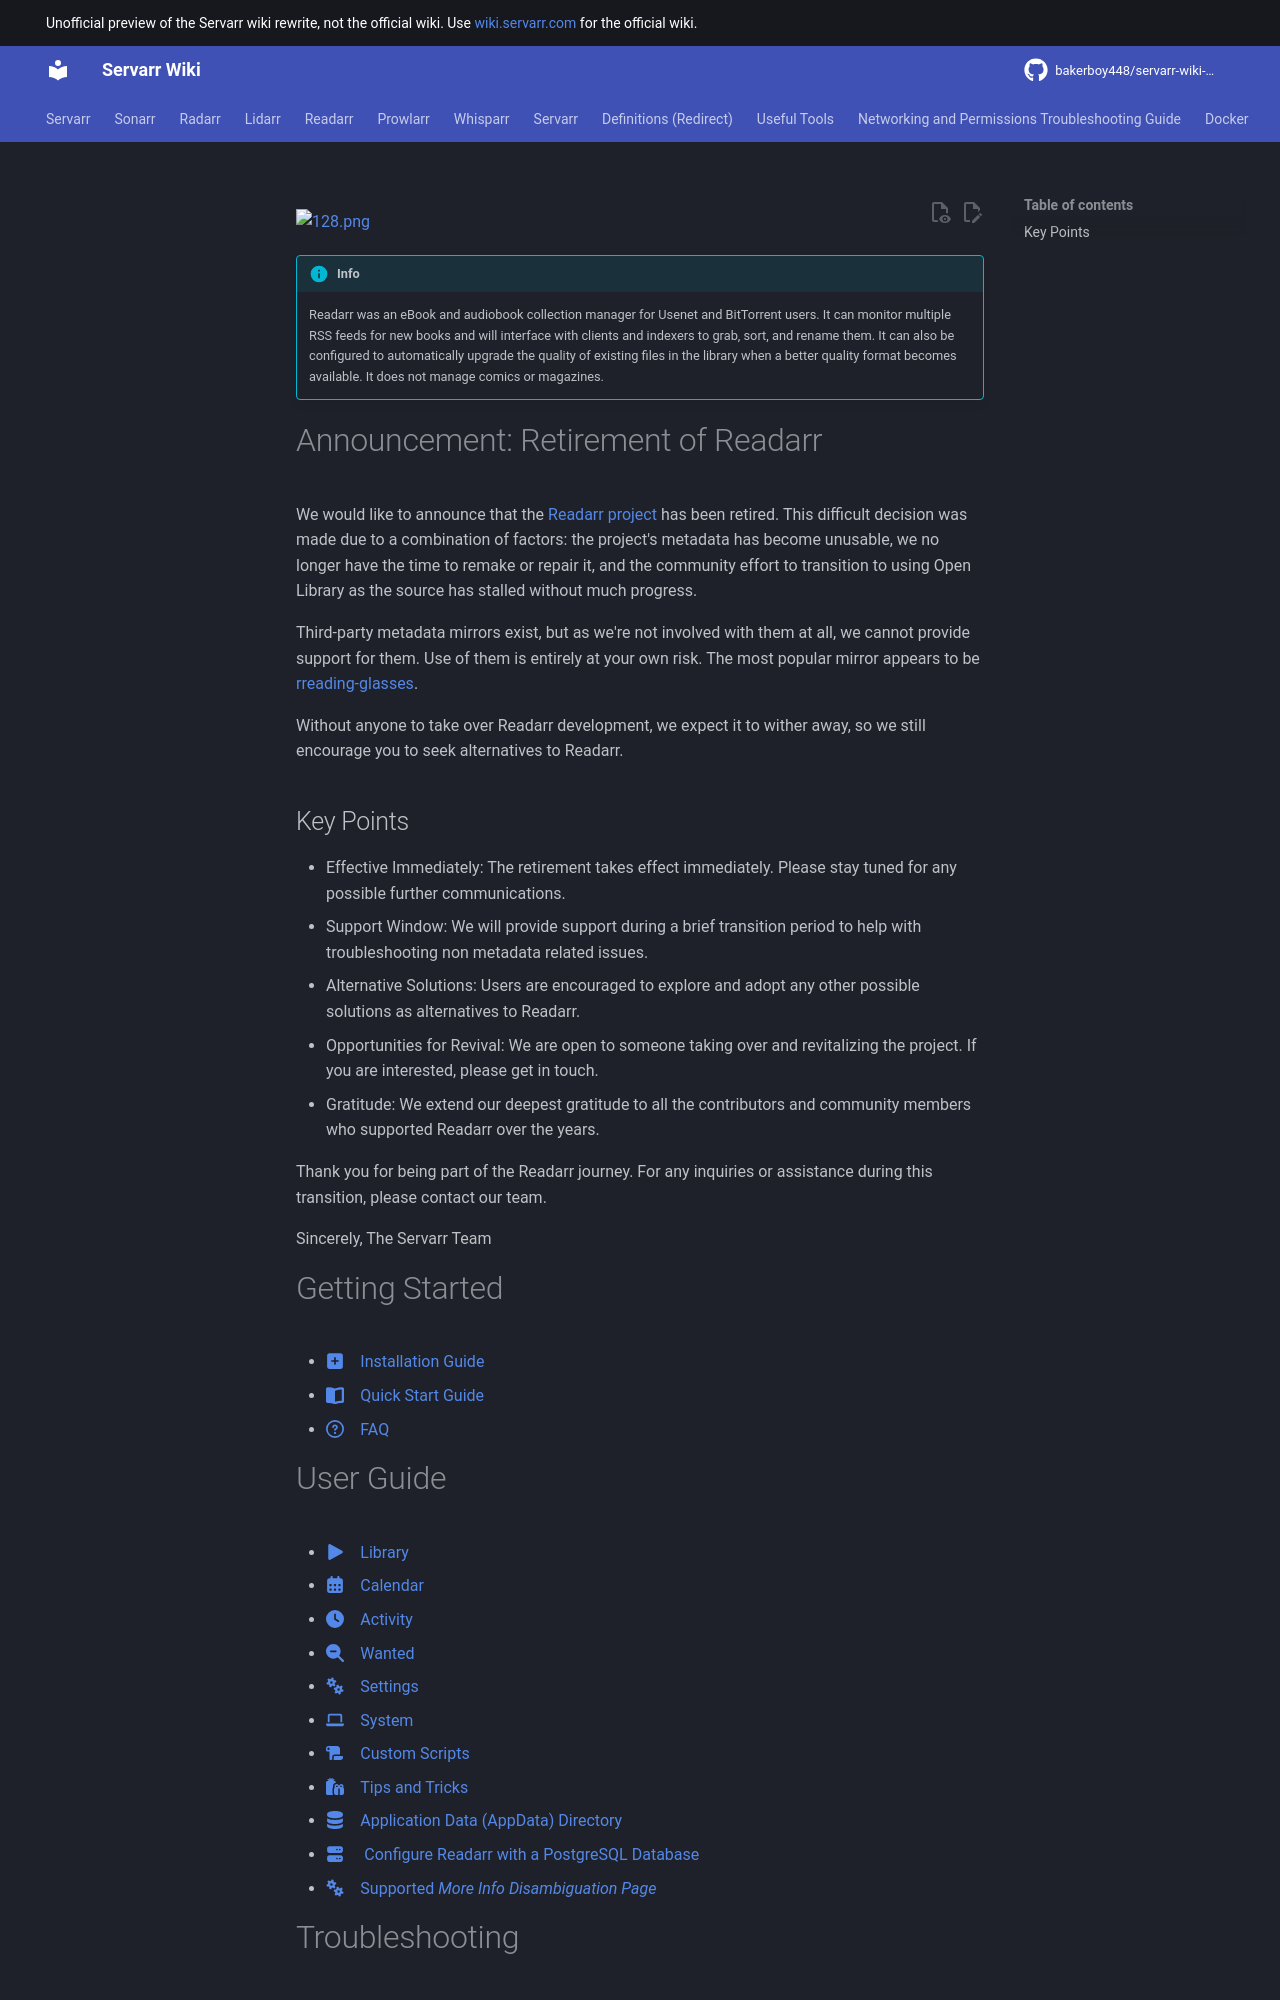

repository: bakerboy448/servarr-wiki-mkdocs · page: readarr/index.html · generator: mkdocs

---
title: Readarr (Retired)
description: Ebook and audiobook collection manager - retired application no longer in active development
tags:
  - readarr
---
![128.png](/assets/readarr/logos/128.png)

!!! info
    Readarr was an eBook and audiobook collection manager for Usenet and BitTorrent users. It can monitor multiple RSS feeds for new books and will interface with clients and indexers to grab, sort, and rename them. It can also be configured to automatically upgrade the quality of existing files in the library when a better quality format becomes available. It does not manage comics or magazines.

# Announcement: Retirement of Readarr

We would like to announce that the [Readarr project](https://github.com/Readarr/Readarr) has been retired. This difficult decision was made due to a combination of factors: the project's metadata has become unusable, we no longer have the time to remake or repair it, and the community effort to transition to using Open Library as the source has stalled without much progress.

Third-party metadata mirrors exist, but as we're not involved with them at all, we cannot provide support for them. Use of them is entirely at your own risk. The most popular mirror appears to be [rreading-glasses](https://github.com/blampe/rreading-glasses).

Without anyone to take over Readarr development, we expect it to wither away, so we still encourage you to seek alternatives to Readarr.

## Key Points

- Effective Immediately: The retirement takes effect immediately. Please stay tuned for any possible further communications.
- Support Window: We will provide support during a brief transition period to help with troubleshooting non metadata related issues.
- Alternative Solutions: Users are encouraged to explore and adopt any other possible solutions as alternatives to Readarr.
- Opportunities for Revival: We are open to someone taking over and revitalizing the project. If you are interested, please get in touch.
- Gratitude: We extend our deepest gratitude to all the contributors and community members who supported Readarr over the years.

Thank you for being part of the Readarr journey. For any inquiries or assistance during this transition, please contact our team.

Sincerely,
The Servarr Team

# Getting Started

- [:fontawesome-solid-plus-square:&emsp;Installation Guide](/readarr/installation)
- [:fontawesome-solid-book-open:&emsp;Quick Start Guide](/readarr/quick-start-guide)
- [:fontawesome-regular-question-circle:&emsp;FAQ](/readarr/faq)
